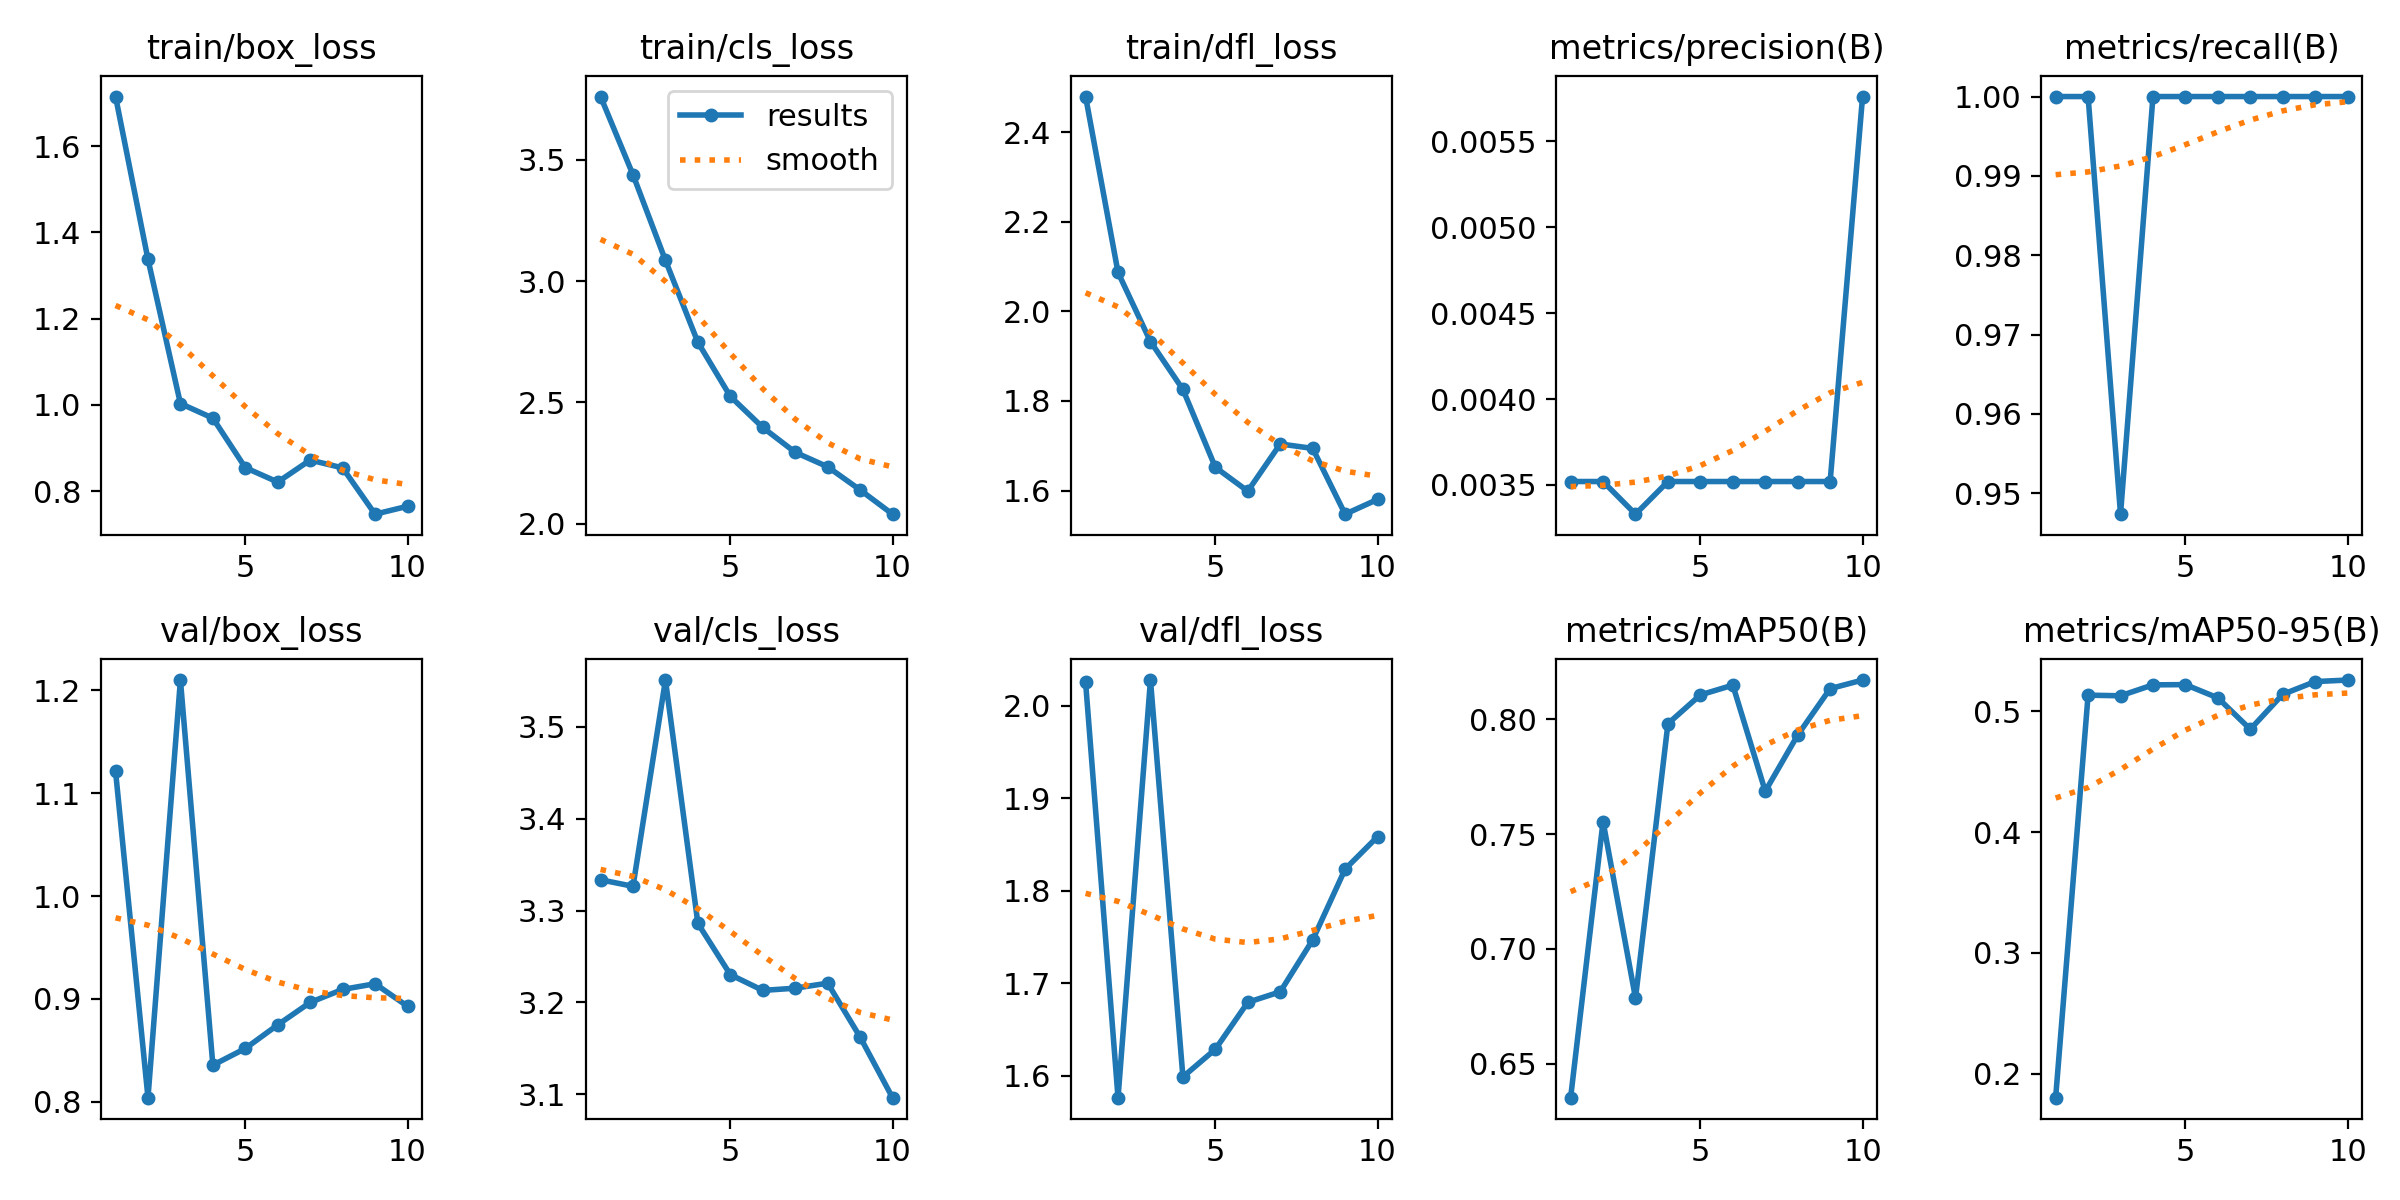

Source data for this figure (header and first rows):
epoch, time, train/box_loss, train/cls_loss, train/dfl_loss, metrics/precision(B), metrics/recall(B), metrics/mAP50(B), metrics/mAP50-95(B), val/box_loss, val/cls_loss, val/dfl_loss, lr/pg0, lr/pg1, lr/pg2
1, 24.4, 1.715, 3.76, 2.48, 0.00352, 1, 0.6352, 0.1801, 1.121, 3.334, 2.025, 6e-05, 6e-05, 6e-05
2, 48.49, 1.337, 3.438, 2.087, 0.00352, 1, 0.7555, 0.5135, 0.8041, 3.326, 1.576, 0.0001261, 0.0001261, 0.0001261
3, 72.67, 1.003, 3.085, 1.933, 0.00333, 0.9474, 0.6785, 0.513, 1.21, 3.551, 2.028, 0.0001764, 0.0001764, 0.0001764
4, 96.77, 0.9693, 2.748, 1.826, 0.00352, 1, 0.7982, 0.522, 0.8357, 3.286, 1.599, 0.0002109, 0.0002109, 0.0002109
5, 120.7, 0.8547, 2.525, 1.652, 0.00352, 1, 0.8107, 0.5222, 0.8519, 3.23, 1.628, 0.0002295, 0.0002295, 0.0002295
6, 144.4, 0.8212, 2.397, 1.599, 0.00352, 1, 0.815, 0.5112, 0.8749, 3.213, 1.679, 0.0002323, 0.0002323, 0.0002323
7, 168.1, 0.8722, 2.294, 1.704, 0.00352, 1, 0.7687, 0.4852, 0.8966, 3.215, 1.691, 0.0002192, 0.0002192, 0.0002192
8, 191.9, 0.8541, 2.235, 1.694, 0.00352, 1, 0.7932, 0.5141, 0.9093, 3.221, 1.747, 0.0001903, 0.0001903, 0.0001903
9, 215.5, 0.7468, 2.139, 1.547, 0.00352, 1, 0.8134, 0.5247, 0.9148, 3.162, 1.823, 0.0001456, 0.0001456, 0.0001456
10, 239.5, 0.7651, 2.039, 1.58, 0.00576, 1, 0.8172, 0.526, 0.8929, 3.096, 1.858, 8.502e-05, 8.502e-05, 8.502e-05
